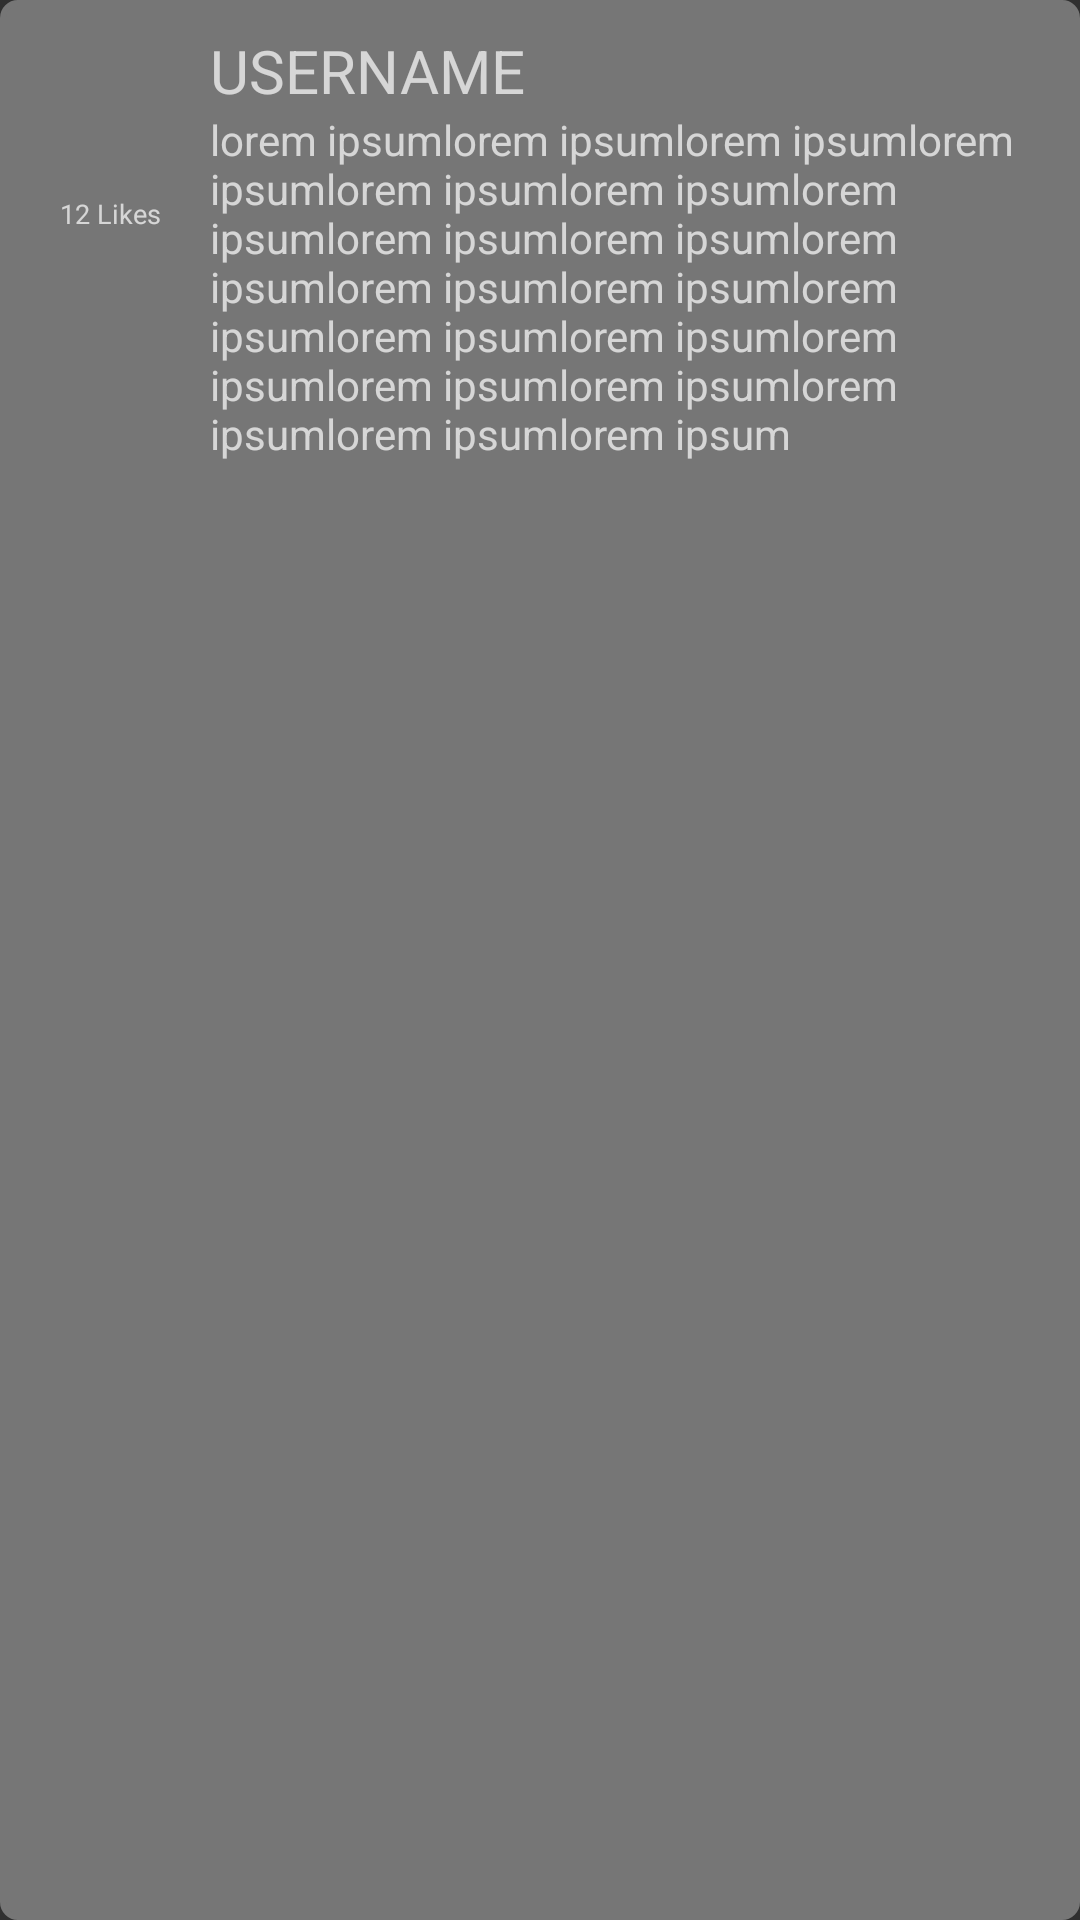

Produce the Android XML layout that renders to this screen, including the resource entries it uses.
<!-- AndroidManifest.xml: application theme Theme.AppCompat.NoActionBar -->
<!-- res/layout/comment_recyclerview_row.xml -->
<?xml version="1.0" encoding="utf-8"?>
<RelativeLayout
    xmlns:android="http://schemas.android.com/apk/res/android"
    android:layout_width="match_parent"
    android:layout_height="wrap_content"
    android:background="@drawable/twist_background"
    android:backgroundTint="@color/grey"
    android:layout_marginTop="10dp"
    android:layout_marginBottom="10dp"
    android:layout_marginLeft="20dp"
    android:layout_marginRight="20dp">
    <ImageButton
        android:layout_width="50dp"
        android:layout_height="50dp"
        android:id="@+id/commentProfilePicture"
        android:background="@drawable/rounded_corners"
        android:backgroundTint="@color/purple_200"
        />

    <ImageButton
        android:layout_width="wrap_content"
        android:layout_height="wrap_content"
        android:layout_alignParentTop="true"
        android:layout_alignParentRight="true"
        android:src="@drawable/ic_outline_delete_24"
        android:background="@drawable/rounded_corners"
        android:id="@+id/commentDeleteBTN"
        android:visibility="gone"
        />

    <TextView
        android:layout_width="wrap_content"
        android:layout_height="wrap_content"
        android:layout_marginLeft="10dp"
        android:text="USERNAME"
        android:textSize="20sp"
        android:layout_toLeftOf="@id/commentDeleteBTN"
        android:layout_toRightOf="@id/commentProfilePicture"
        android:id="@+id/commentUsername"/>

    <LinearLayout
        android:layout_width="wrap_content"
        android:layout_height="wrap_content"
        android:layout_below="@id/commentProfilePicture"
        android:orientation="horizontal"
        android:paddingLeft="10dp"
        android:paddingRight="10dp"
        android:layout_marginTop="5dp">

        <TextView
            android:layout_width="wrap_content"
            android:layout_height="wrap_content"
            android:text="12 Likes"
            android:textSize="9sp"
            android:layout_weight="1"
            android:gravity="center_horizontal"/>

    </LinearLayout>


    <TextView
        android:layout_width="match_parent"
        android:layout_height="wrap_content"
        android:layout_below="@id/commentUsername"
        android:id="@+id/commentContent"
        android:layout_toRightOf="@id/commentProfilePicture"
        android:layout_marginLeft="10dp"
        android:text="lorem ipsumlorem ipsumlorem ipsumlorem ipsumlorem ipsumlorem ipsumlorem ipsumlorem ipsumlorem ipsumlorem ipsumlorem ipsumlorem ipsumlorem ipsumlorem ipsumlorem ipsumlorem ipsumlorem ipsumlorem ipsumlorem ipsumlorem ipsumlorem ipsum"
        />



</RelativeLayout>
<!-- resources referenced by this layout -->
<resources>
  <color name="grey">#767676</color>
  <color name="purple_200">#FFBB86FC</color>
  <!-- drawable twist_background (drawable) -->
  <?xml version="1.0" encoding="utf-8"?>
  <shape xmlns:android="http://schemas.android.com/apk/res/android">
      <corners android:radius="5dp" />
      <stroke android:width="2dp" android:color="@color/grey" />
      <padding android:bottom="10dp" android:top="10dp" android:left="10dp" android:right="10dp"/>
  </shape>
</resources>
